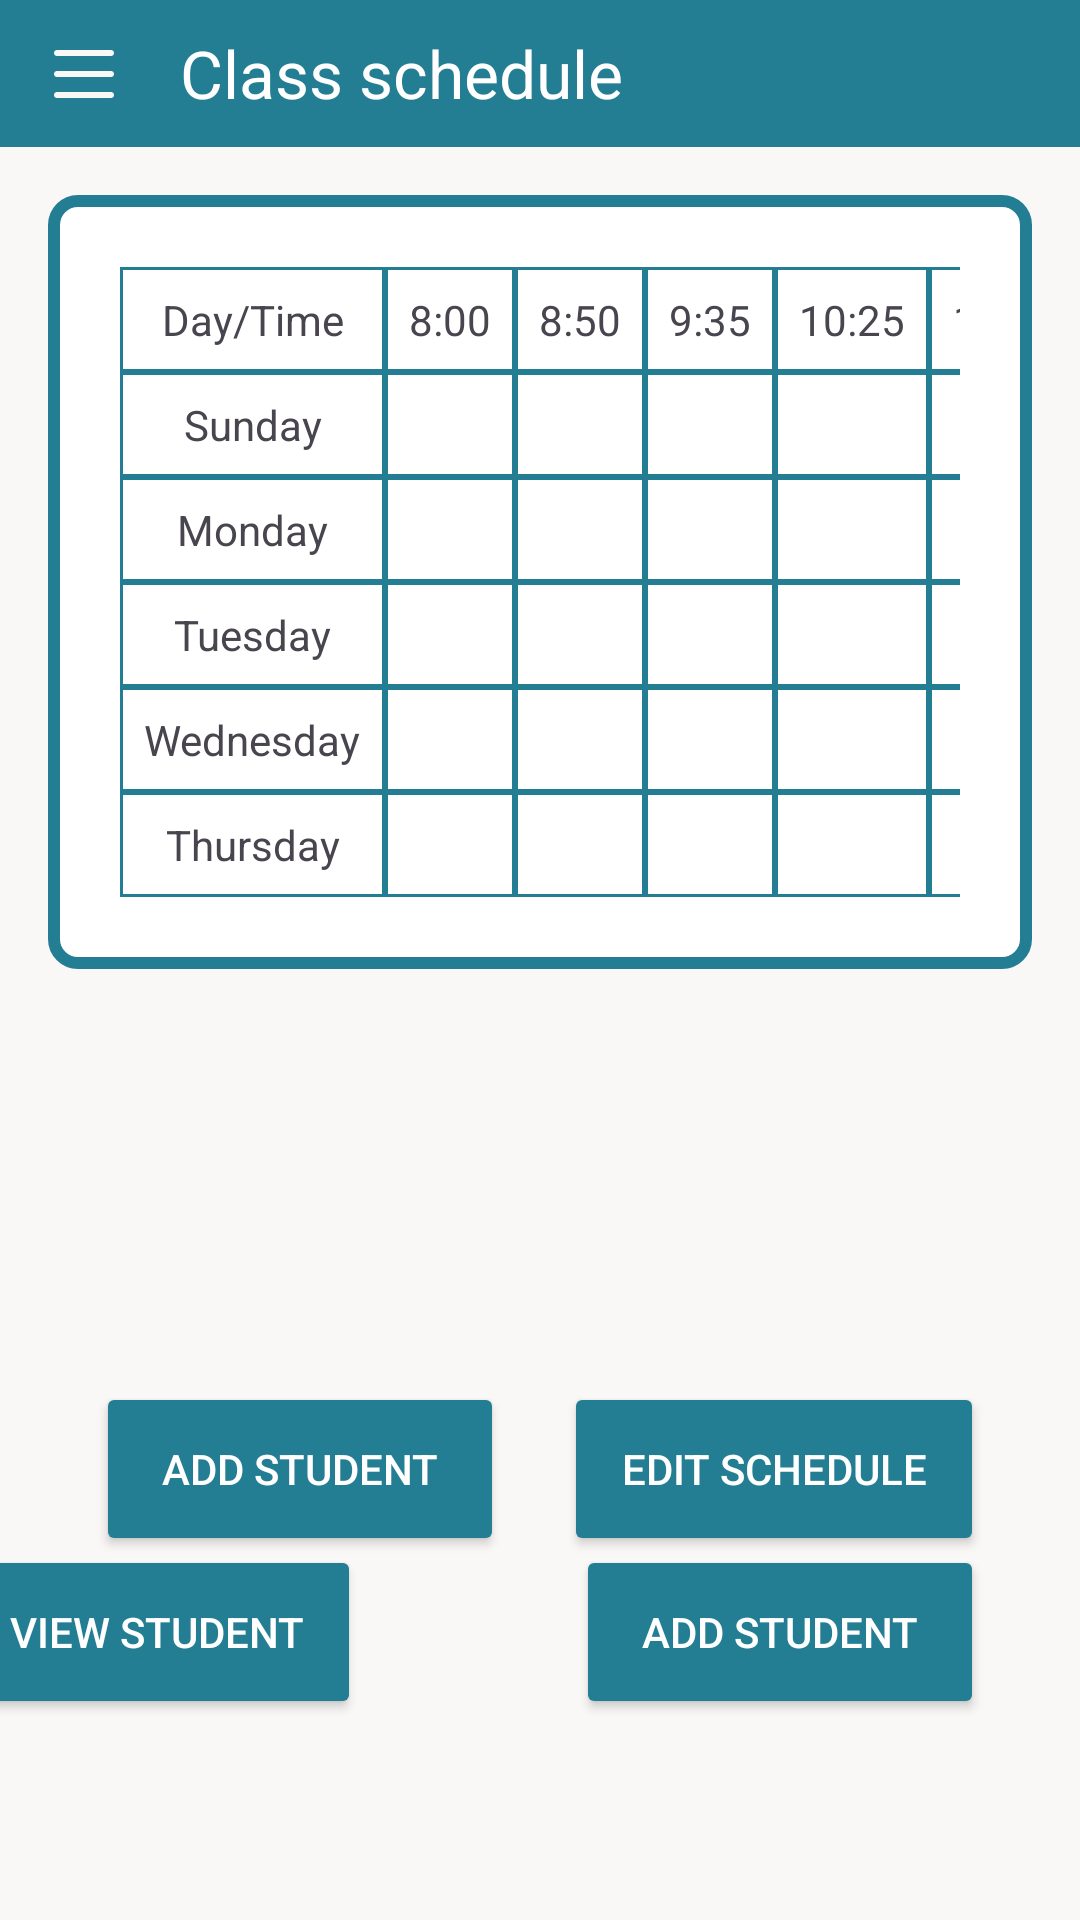

Reconstruct the res/layout file that produces this screen, plus the resources it refers to.
<!-- AndroidManifest.xml: application theme Theme.SchoolSystemApplication -->
<!-- res/layout/activity_view_class_schedule.xml -->
<?xml version="1.0" encoding="utf-8"?>
<androidx.drawerlayout.widget.DrawerLayout xmlns:android="http://schemas.android.com/apk/res/android"
    xmlns:app="http://schemas.android.com/apk/res-auto"
    android:id="@+id/drawer_layout"
    android:layout_width="match_parent"
    android:layout_height="match_parent"
    android:background="@color/beige" >
    <androidx.constraintlayout.widget.ConstraintLayout
        xmlns:tools="http://schemas.android.com/tools"
        android:id="@+id/main"
        android:layout_width="match_parent"
        android:layout_height="match_parent"
        android:background="@color/beige"
        tools:context="com.example.schoolsystemapplication.ViewClassSchedule">

        <androidx.appcompat.widget.Toolbar
            android:id="@+id/toolbar"
            android:layout_width="match_parent"
            android:layout_height="49dp"
            android:background="@color/blue"
            android:theme="?attr/actionBarTheme"
            app:title="Class schedule"
            app:titleTextColor="@android:color/white"
            style="@style/CustomToolbar"
            app:layout_constraintTop_toTopOf="parent"
            app:layout_constraintStart_toStartOf="parent"
            app:layout_constraintEnd_toEndOf="parent"/>

        <FrameLayout
            android:id="@+id/tableFrame"
            android:layout_width="0dp"
            android:layout_height="wrap_content"
            android:layout_margin="16dp"
            android:background="@drawable/table_border"
            app:layout_constraintTop_toBottomOf="@id/toolbar"
            app:layout_constraintStart_toStartOf="parent"
            app:layout_constraintEnd_toEndOf="parent">

            <ScrollView
                android:layout_width="match_parent"
                android:layout_height="wrap_content"
                android:padding="16dp">

                <TableLayout
                    android:id="@+id/tableLayout"
                    android:layout_width="match_parent"
                    android:layout_height="wrap_content"
                    android:stretchColumns="1"
                    android:padding="8dp">

                    <TableRow>
                        <TextView
                            android:background="@drawable/cell_border"
                            android:padding="8dp"
                            android:text="@string/day_time"
                            android:gravity="center" />
                        <TextView android:background="@drawable/cell_border" android:padding="8dp" android:text="@string/_8_00" />
                        <TextView android:background="@drawable/cell_border" android:padding="8dp" android:text="@string/_8_50" />
                        <TextView android:background="@drawable/cell_border" android:padding="8dp" android:text="@string/_9_35" />
                        <TextView android:background="@drawable/cell_border" android:padding="8dp" android:text="@string/_10_25" />
                        <TextView android:background="@drawable/cell_border" android:padding="8dp" android:text="@string/_11_35" />
                        <TextView android:background="@drawable/cell_border" android:padding="8dp" android:text="@string/_12_20" />
                        <TextView android:background="@drawable/cell_border" android:padding="8dp" android:text="@string/_1_05" />
                    </TableRow>

                    <TableRow>
                        <TextView android:background="@drawable/cell_border" android:padding="8dp" android:text="@string/sunday" android:gravity="center"/>
                        <TextView android:background="@drawable/cell_border" android:padding="8dp"/>
                        <TextView android:background="@drawable/cell_border" android:padding="8dp"/>
                        <TextView android:background="@drawable/cell_border" android:padding="8dp"/>
                        <TextView android:background="@drawable/cell_border" android:padding="8dp"/>
                        <TextView android:background="@drawable/cell_border" android:padding="8dp"/>
                        <TextView android:background="@drawable/cell_border" android:padding="8dp"/>
                        <TextView android:background="@drawable/cell_border" android:padding="8dp"/>
                    </TableRow>

                    <TableRow>
                        <TextView android:background="@drawable/cell_border" android:padding="8dp" android:text="@string/monday" android:gravity="center"/>
                        <TextView android:background="@drawable/cell_border" android:padding="8dp"/>
                        <TextView android:background="@drawable/cell_border" android:padding="8dp"/>
                        <TextView android:background="@drawable/cell_border" android:padding="8dp"/>
                        <TextView android:background="@drawable/cell_border" android:padding="8dp"/>
                        <TextView android:background="@drawable/cell_border" android:padding="8dp"/>
                        <TextView android:background="@drawable/cell_border" android:padding="8dp"/>
                        <TextView android:background="@drawable/cell_border" android:padding="8dp"/>
                    </TableRow>

                    <TableRow>
                        <TextView android:background="@drawable/cell_border" android:padding="8dp" android:text="@string/tuesday" android:gravity="center"/>
                        <TextView android:background="@drawable/cell_border" android:padding="8dp"/>
                        <TextView android:background="@drawable/cell_border" android:padding="8dp"/>
                        <TextView android:background="@drawable/cell_border" android:padding="8dp"/>
                        <TextView android:background="@drawable/cell_border" android:padding="8dp"/>
                        <TextView android:background="@drawable/cell_border" android:padding="8dp"/>
                        <TextView android:background="@drawable/cell_border" android:padding="8dp"/>
                        <TextView android:background="@drawable/cell_border" android:padding="8dp"/>
                    </TableRow>

                    <TableRow>
                        <TextView android:background="@drawable/cell_border" android:padding="8dp" android:text="@string/wednesday" android:gravity="center"/>
                        <TextView android:background="@drawable/cell_border" android:padding="8dp"/>
                        <TextView android:background="@drawable/cell_border" android:padding="8dp"/>
                        <TextView android:background="@drawable/cell_border" android:padding="8dp"/>
                        <TextView android:background="@drawable/cell_border" android:padding="8dp"/>
                        <TextView android:background="@drawable/cell_border" android:padding="8dp"/>
                        <TextView android:background="@drawable/cell_border" android:padding="8dp"/>
                        <TextView android:background="@drawable/cell_border" android:padding="8dp"/>
                    </TableRow>

                    <TableRow>
                        <TextView android:background="@drawable/cell_border" android:padding="8dp" android:text="@string/thursday" android:gravity="center"/>
                        <TextView android:background="@drawable/cell_border" android:padding="8dp"/>
                        <TextView android:background="@drawable/cell_border" android:padding="8dp"/>
                        <TextView android:background="@drawable/cell_border" android:padding="8dp"/>
                        <TextView android:background="@drawable/cell_border" android:padding="8dp"/>
                        <TextView android:background="@drawable/cell_border" android:padding="8dp"/>
                        <TextView android:background="@drawable/cell_border" android:padding="8dp"/>
                        <TextView android:background="@drawable/cell_border" android:padding="8dp"/>
                    </TableRow>

                </TableLayout>
            </ScrollView>
        </FrameLayout>

        <Button
            android:id="@+id/buttonAddStudent"
            android:layout_width="136dp"
            android:layout_height="58dp"
            android:layout_marginStart="32dp"
            android:layout_marginTop="16dp"
            android:backgroundTint="@color/blue"
            android:text="@string/addStudent"
            android:textColor="@android:color/white"
            app:layout_constraintBottom_toBottomOf="parent"
            app:layout_constraintStart_toStartOf="parent"
            app:layout_constraintTop_toBottomOf="@id/tableFrame" />

        <Button
            android:id="@+id/buttonEditSub"
            android:layout_width="140dp"
            android:layout_height="58dp"
            android:layout_marginTop="16dp"
            android:layout_marginEnd="32dp"
            android:backgroundTint="@color/blue"
            android:text="@string/editSubject"
            android:textColor="@android:color/white"
            app:layout_constraintBottom_toBottomOf="parent"
            app:layout_constraintEnd_toEndOf="parent"
            app:layout_constraintTop_toBottomOf="@id/tableFrame" />

        <Button
            android:id="@+id/buttonViewStu"
            android:layout_width="136dp"
            android:layout_height="58dp"
            android:layout_marginTop="16dp"
            android:layout_marginEnd="240dp"
            android:backgroundTint="@color/blue"
            android:text="@string/viewStudent"
            android:textColor="@android:color/white"
            app:layout_constraintBottom_toBottomOf="parent"
            app:layout_constraintEnd_toEndOf="parent"
            app:layout_constraintTop_toBottomOf="@id/tableFrame"
            app:layout_constraintVertical_bias="0.724" />

        <Button
            android:id="@+id/buttonaddSubject"
            android:layout_width="136dp"
            android:layout_height="58dp"
            android:layout_marginTop="16dp"
            android:layout_marginEnd="32dp"
            android:backgroundTint="@color/blue"
            android:text="@string/addStudent"
            android:textColor="@android:color/white"
            app:layout_constraintBottom_toBottomOf="parent"
            app:layout_constraintEnd_toEndOf="parent"
            app:layout_constraintTop_toBottomOf="@id/tableFrame"
            app:layout_constraintVertical_bias="0.724" />

    </androidx.constraintlayout.widget.ConstraintLayout>
    <com.google.android.material.navigation.NavigationView
        android:id="@+id/nav_view"
        android:layout_width="wrap_content"
        android:layout_height="match_parent"
        android:layout_gravity="start"
        app:menu="@menu/drawer_menu"
        android:background="@color/white"
        app:headerLayout="@layout/nav_header"
        app:itemTextColor="@color/nav_item_text_color"
        app:itemBackground="@drawable/nav_item_background" />
</androidx.drawerlayout.widget.DrawerLayout>
<!-- res/layout/nav_header.xml (included above) -->
<?xml version="1.0" encoding="utf-8"?>
<LinearLayout xmlns:android="http://schemas.android.com/apk/res/android"
    android:layout_width="match_parent"
    android:layout_height="180dp"
    android:orientation="vertical"
    android:padding="16dp"
    android:background="@color/blue"
    android:gravity="bottom">

    <ImageView
        android:layout_width="100dp"
        android:layout_height="100dp"
        android:src="@drawable/person"
        android:contentDescription="User Image"
        android:layout_gravity="center_horizontal"/>

    <TextView
        android:layout_width="wrap_content"
        android:layout_height="wrap_content"
        android:text=""
        android:textColor="@color/black"
        android:textSize="30dp"
        android:layout_gravity="center_horizontal"
        android:layout_marginTop="8dp"/>
</LinearLayout>
<!-- resources referenced by this layout -->
<resources>
  <color name="beige">#faf8f6</color>
  <color name="black">#FF000000</color>
  <color name="blue"> #237d93</color>
  <color name="white">#FFFFFFFF</color>
  <!-- drawable cell_border (drawable) -->
  <shape xmlns:android="http://schemas.android.com/apk/res/android"
      android:shape="rectangle">
      <solid android:color="@android:color/transparent"/>
      <stroke android:width="1dp" android:color="#237d93"/>
  </shape>
  <!-- drawable nav_item_background (drawable) -->
  <selector xmlns:android="http://schemas.android.com/apk/res/android">
      <item android:drawable="@color/blue" android:state_checked="true" />
      <item android:drawable="@color/white" />
  </selector>
  <!-- drawable person: png bitmap (drawable, 14090 bytes) -->
  <!-- drawable table_border (drawable) -->
  <shape xmlns:android="http://schemas.android.com/apk/res/android"
      android:shape="rectangle">
      <solid android:color="@android:color/white"/>
      <stroke android:width="4dp" android:color="@color/blue" />
      <corners android:radius="8dp"/>
  </shape>
  <string name="_10_25">10:25</string>
  <string name="_11_35">11:35</string>
  <string name="_12_20">12:20</string>
  <string name="_1_05">1:05</string>
  <string name="_8_00">8:00</string>
  <string name="_8_50">8:50</string>
  <string name="_9_35">9:35</string>
  <string name="addStudent">Add Student</string>
  <string name="day_time">Day/Time</string>
  <string name="editSubject">Edit Schedule</string>
  <string name="monday">Monday</string>
  <string name="sunday">Sunday</string>
  <string name="thursday">Thursday</string>
  <string name="tuesday">Tuesday</string>
  <string name="viewStudent">View Student</string>
  <string name="wednesday">Wednesday</string>
  <style name="CustomToolbar">
          <item name="android:background">@color/blue</item>
          <item name="titleTextColor">@android:color/white</item>
          <item name="android:layout_width">match_parent</item>
          <item name="android:layout_height">wrap_content</item>
          <item name="navigationIcon">@drawable/ic_menu</item>
          <item name="theme">?attr/actionBarTheme</item>
      </style>
  <style name="Theme.SchoolSystemApplication" parent="Base.Theme.SchoolSystemApplication" />
  <!-- drawable ic_menu (drawable) -->
  <vector xmlns:android="http://schemas.android.com/apk/res/android"
      android:width="24dp"
      android:height="24dp"
      android:viewportWidth="24"
      android:viewportHeight="24">
      <path
          android:fillColor="@color/beige"
          android:pathData="M3,6h18c0.6,0 1,-0.4 1,-1s-0.4,-1 -1,-1H3C2.4,4 2,4.4 2,5s0.4,1 1,1zM3,13h18c0.6,0 1,-0.4 1,-1s-0.4,-1 -1,-1H3c-0.6,0 -1,0.4 -1,1s0.4,1 1,1zM3,20h18c0.6,0 1,-0.4 1,-1s-0.4,-1 -1,-1H3c-0.6,0 -1,0.4 -1,1s0.4,1 1,1z" />
  </vector>
  <style name="Base.Theme.SchoolSystemApplication" parent="Theme.Material3.DayNight.NoActionBar">
          
          
      </style>
</resources>
